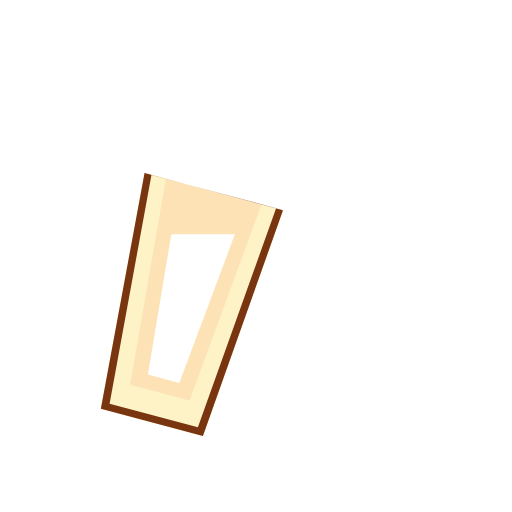
t = 0.00 s
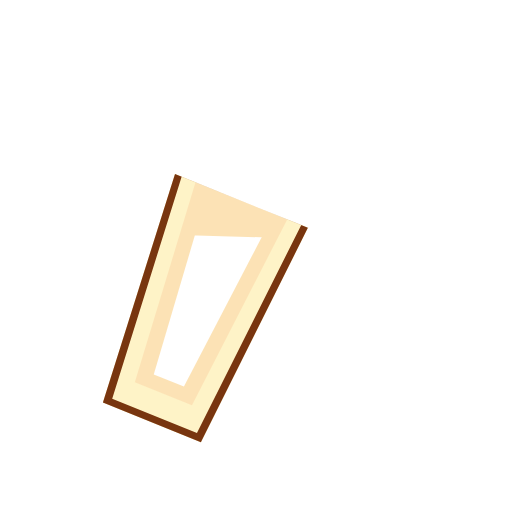
t = 0.42 s
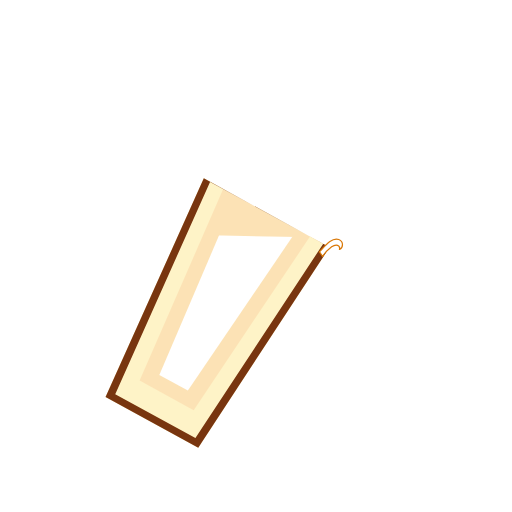
t = 0.74 s
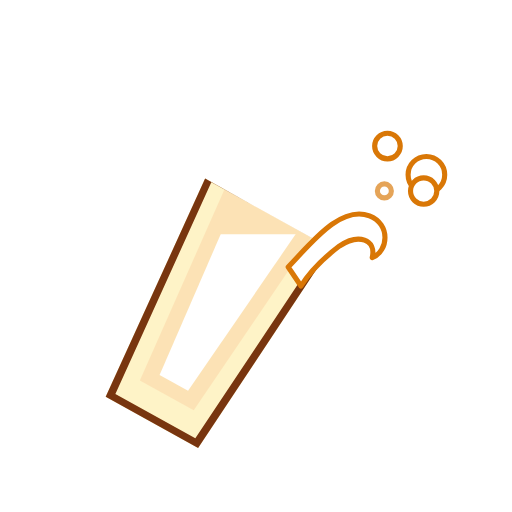
t = 1.10 s
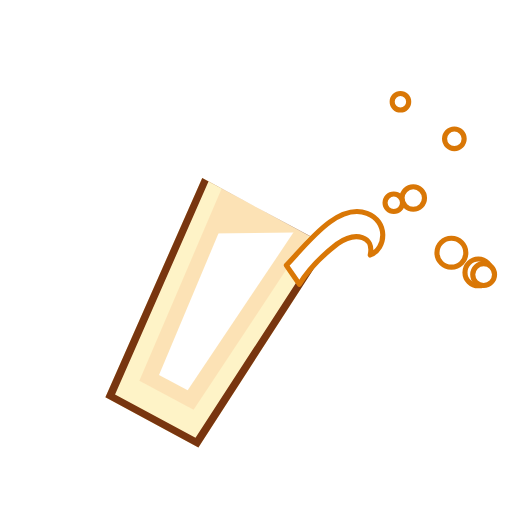
t = 1.46 s
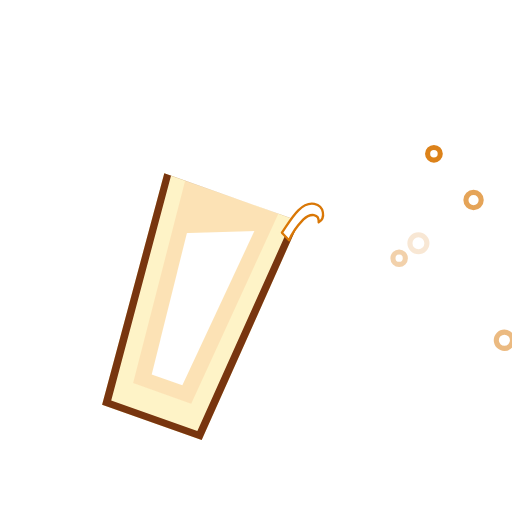
t = 1.85 s

The animated SVG that drew these frames (rendered in a browser with its animation timeline set to each time). Animation: 24 SMIL elements (animate=14,animateMotion=7,animateTransform=3); one cycle of 2.20 s, repeats indefinitely.

<svg xmlns="http://www.w3.org/2000/svg" viewBox="0 0 24 24" width="96" height="96" role="img" aria-label="Loading">
<!-- Animated loader. Generated by scripts/milk-icon/loader.py: edit the script, not this file. -->
<defs>
<clipPath id="inside"><path d="M9.00,7.80 L12.83,9.26 L7.74,19.47 L5.96,18.79 Z"/></clipPath>
</defs>
<g transform="translate(12 12.6) scale(0.8) translate(-12 -12.6)">
<g>
<animateTransform attributeName="transform" type="rotate" dur="2.2s" repeatCount="indefinite" values="-6.0 5.9 21.6;8.0 5.9 21.6;8.0 5.9 21.6;-6.0 5.9 21.6" keyTimes="0;0.38;0.6;1" calcMode="spline" keySplines="0.45 0 0.55 1;0.45 0 0.55 1;0.45 0 0.55 1"/>
<path d="M7.00,7.02 L14.84,10.04 L8.79,22.71 L3.01,20.49 Z" fill="#F59E0B" fill-opacity="0.3"/>
<g clip-path="url(#inside)">
<path d="M-12,10.57 H36 V40 H-12 Z" fill="#FFFFFF">
<animateTransform attributeName="transform" type="rotate" dur="2.2s" repeatCount="indefinite" values="6.0 5.9 21.6;-8.0 5.9 21.6;-8.0 5.9 21.6;6.0 5.9 21.6" keyTimes="0;0.44;0.66;1" calcMode="spline" keySplines="0.45 0 0.55 1;0.45 0 0.55 1;0.45 0 0.55 1"/>
</path>
</g>
<path d="M7.00,7.02 L14.84,10.04 L8.79,22.71 L3.01,20.49 Z M4.86,19.27 L8.23,20.56 L13.62,9.57 L8.21,7.49 Z" fill="#FEF3C7" fill-rule="evenodd"/>
<path d="M7.00,7.02 L14.84,10.04 L8.79,22.71 L3.01,20.49 Z M3.55,20.25 L8.55,22.17 L14.45,9.88 L7.39,7.18 Z" fill="#78350F" fill-rule="evenodd"/>
<g transform="translate(14.84 10.04)"><g><animateTransform attributeName="transform" type="scale" dur="2.2s" repeatCount="indefinite" values="0.01;0.01;1;1;0.01" keyTimes="0;0.28;0.45;0.66;1" calcMode="spline" keySplines="0 0 1 1;0.45 0 0.55 1;0 0 1 1;0.45 0 0.55 1"/><path d="M12.54,11.47 C13.64,9.97 15.04,7.44 16.84,7.84 C18.14,8.14 18.24,9.74 17.34,10.24 C17.44,9.14 16.34,8.94 15.34,9.84 C14.54,10.64 13.84,11.57 13.44,12.47 Z" fill="#FFFFFF" stroke="#D97706" stroke-width="0.3" stroke-linejoin="round" transform="translate(-14.84 -10.04)"/></g></g>
</g>
<circle cx="18.96" cy="10.14" r="1.10" fill="#FFFFFF" stroke="#D97706" stroke-width="0.3" opacity="0"><animateMotion dur="2.2s" repeatCount="indefinite" path="M0,0 Q2.40,-9.10 4.80,3.00" calcMode="spline" keyPoints="0;0;1;1" keyTimes="0;0.4;0.8;1" keySplines="0 0 1 1;0.15 0.5 0.6 1;0 0 1 1"/><animate attributeName="opacity" dur="2.2s" repeatCount="indefinite" values="0;0;1;1;0;0" keyTimes="0;0.4;0.43;0.68;0.8;1"/><animate attributeName="r" dur="2.2s" repeatCount="indefinite" values="0.55;0.55;1.10;0.66;0.66" keyTimes="0;0.4;0.48;0.8;1"/></circle><circle cx="18.96" cy="10.14" r="0.80" fill="#FFFFFF" stroke="#D97706" stroke-width="0.3" opacity="0"><animateMotion dur="2.2s" repeatCount="indefinite" path="M0,0 Q1.28,-11.70 2.56,1.00" calcMode="spline" keyPoints="0;0;1;1" keyTimes="0;0.43;0.86;1" keySplines="0 0 1 1;0.15 0.5 0.6 1;0 0 1 1"/><animate attributeName="opacity" dur="2.2s" repeatCount="indefinite" values="0;0;1;1;0;0" keyTimes="0;0.43;0.46;0.74;0.86;1"/><animate attributeName="r" dur="2.2s" repeatCount="indefinite" values="0.40;0.40;0.80;0.48;0.48" keyTimes="0;0.43;0.51;0.86;1"/></circle><circle cx="18.96" cy="10.14" r="0.95" fill="#FFFFFF" stroke="#D97706" stroke-width="0.3" opacity="0"><animateMotion dur="2.2s" repeatCount="indefinite" path="M0,0 Q4.00,-5.98 6.72,5.00" calcMode="spline" keyPoints="0;0;1;1" keyTimes="0;0.45;0.84;1" keySplines="0 0 1 1;0.15 0.5 0.6 1;0 0 1 1"/><animate attributeName="opacity" dur="2.2s" repeatCount="indefinite" values="0;0;1;1;0;0" keyTimes="0;0.45;0.48;0.72;0.84;1"/><animate attributeName="r" dur="2.2s" repeatCount="indefinite" values="0.47;0.47;0.95;0.57;0.57" keyTimes="0;0.45;0.53;0.84;1"/></circle><circle cx="18.96" cy="10.14" r="0.65" fill="#FFFFFF" stroke="#D97706" stroke-width="0.3" opacity="0"><animateMotion dur="2.2s" repeatCount="indefinite" path="M0,0 Q3.20,-13.00 5.92,-1.00" calcMode="spline" keyPoints="0;0;1;1" keyTimes="0;0.48;0.92;1" keySplines="0 0 1 1;0.15 0.5 0.6 1;0 0 1 1"/><animate attributeName="opacity" dur="2.2s" repeatCount="indefinite" values="0;0;1;1;0;0" keyTimes="0;0.48;0.51;0.80;0.92;1"/><animate attributeName="r" dur="2.2s" repeatCount="indefinite" values="0.33;0.33;0.65;0.39;0.39" keyTimes="0;0.48;0.56;0.92;1"/></circle><circle cx="18.96" cy="10.14" r="0.70" fill="#FFFFFF" stroke="#D97706" stroke-width="0.3" opacity="0"><animateMotion dur="2.2s" repeatCount="indefinite" path="M0,0 Q5.12,-3.90 7.68,7.00" calcMode="spline" keyPoints="0;0;1;1" keyTimes="0;0.52;0.9;1" keySplines="0 0 1 1;0.15 0.5 0.6 1;0 0 1 1"/><animate attributeName="opacity" dur="2.2s" repeatCount="indefinite" values="0;0;1;1;0;0" keyTimes="0;0.52;0.55;0.78;0.9;1"/><animate attributeName="r" dur="2.2s" repeatCount="indefinite" values="0.35;0.35;0.70;0.42;0.42" keyTimes="0;0.52;0.60;0.9;1"/></circle><circle cx="18.96" cy="10.14" r="0.55" fill="#FFFFFF" stroke="#D97706" stroke-width="0.3" opacity="0"><animateMotion dur="2.2s" repeatCount="indefinite" path="M0,0 Q0.64,-8.06 1.44,2.00" calcMode="spline" keyPoints="0;0;1;1" keyTimes="0;0.54;0.88;1" keySplines="0 0 1 1;0.15 0.5 0.6 1;0 0 1 1"/><animate attributeName="opacity" dur="2.2s" repeatCount="indefinite" values="0;0;1;1;0;0" keyTimes="0;0.54;0.57;0.76;0.88;1"/><animate attributeName="r" dur="2.2s" repeatCount="indefinite" values="0.28;0.28;0.55;0.33;0.33" keyTimes="0;0.54;0.62;0.88;1"/></circle><circle cx="18.96" cy="10.14" r="0.50" fill="#FFFFFF" stroke="#D97706" stroke-width="0.3" opacity="0"><animateMotion dur="2.2s" repeatCount="indefinite" path="M0,0 Q1.92,-14.30 3.68,-3.00" calcMode="spline" keyPoints="0;0;1;1" keyTimes="0;0.56;0.95;1" keySplines="0 0 1 1;0.15 0.5 0.6 1;0 0 1 1"/><animate attributeName="opacity" dur="2.2s" repeatCount="indefinite" values="0;0;1;1;0;0" keyTimes="0;0.56;0.59;0.83;0.95;1"/><animate attributeName="r" dur="2.2s" repeatCount="indefinite" values="0.25;0.25;0.50;0.30;0.30" keyTimes="0;0.56;0.64;0.95;1"/></circle>
</g>
</svg>
